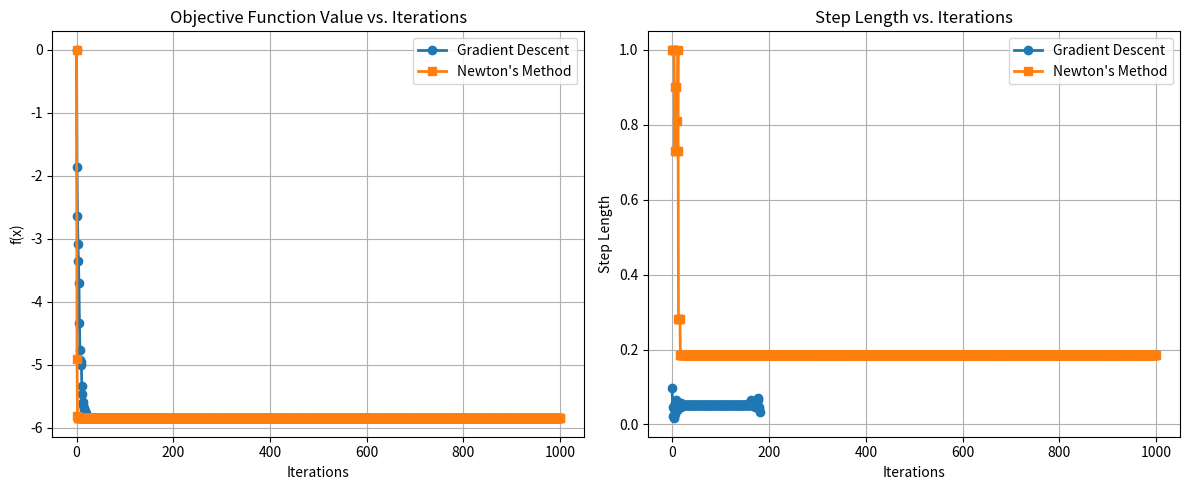
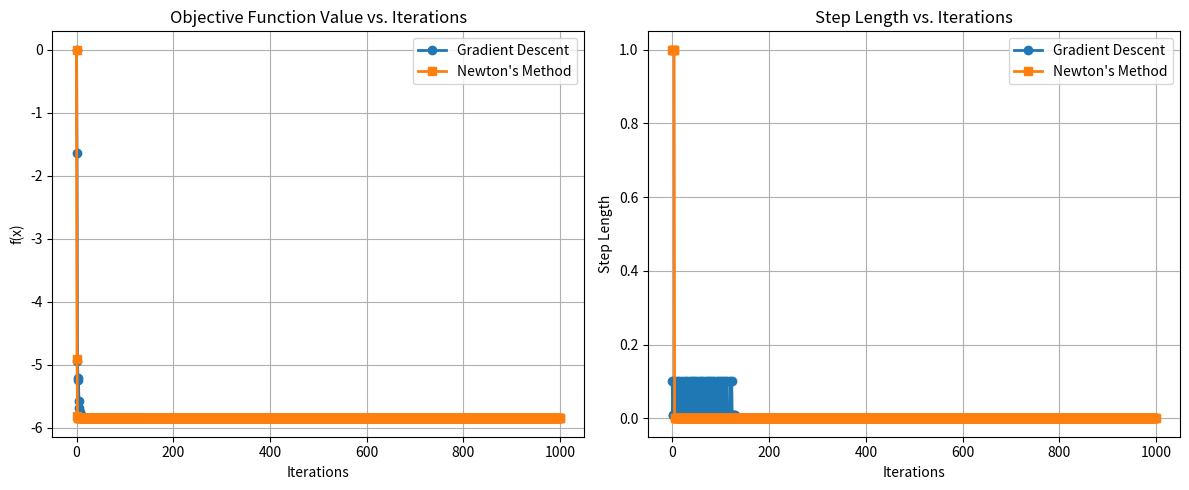
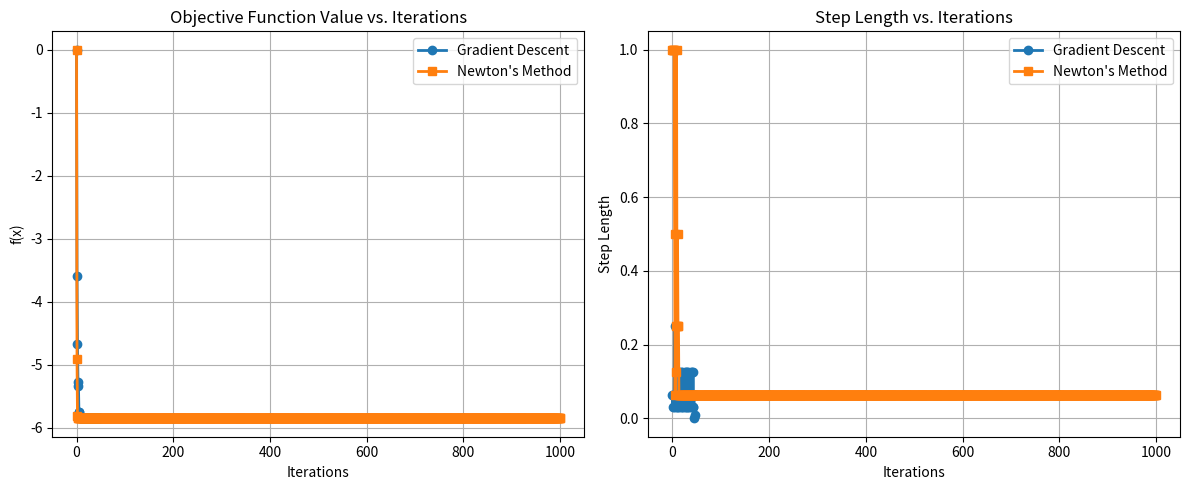
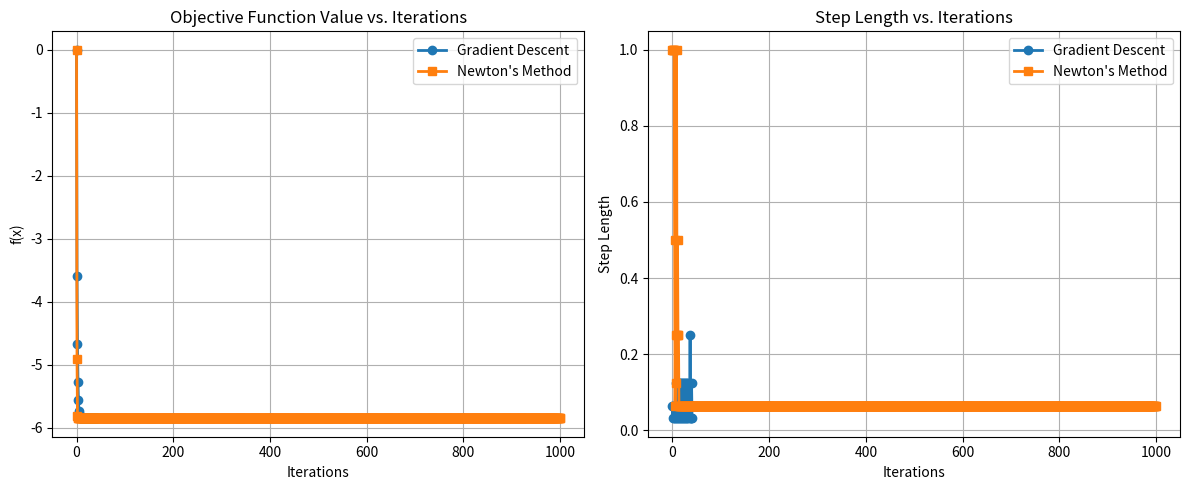
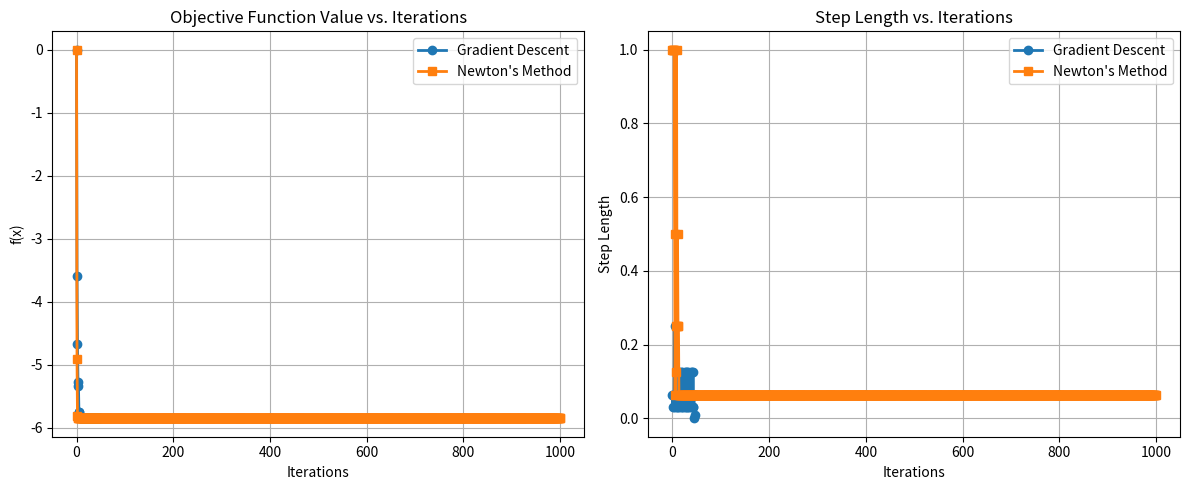

Here is the Python script that generated these plots, in order:
import numpy as np
import matplotlib.pyplot as plt

# Step_1: Gradient descent function with backtracking line search
def gradient_descent(grad_func, f, x0, A, alpha_armijo, beta_backtracking, max_iteration, tolerance):
    x = x0
    X = x.reshape(-1, 1)  # Store iterates
    f_vals = [f(x, A)]  # Store function values
    grad_norms = []  # Store gradient norms
    step_lengths = []  # Store step lengths

    for k in range(max_iteration):
        grad = grad_func(x, A)  # Compute gradient
        grad_norm = np.linalg.norm(grad, 2)
        grad_norms.append(grad_norm)

        if grad_norm <= tolerance:
            break  # Stop if gradient norm is below tolerance
        
        # Backtracking Line Search
        t = 1.0  
        while f(x - t * grad, A) > f(x, A) - alpha_armijo * t * grad_norm**2:
            t *= beta_backtracking  
        step_lengths.append(t)

        # Gradient Descent Update
        x = x - t * grad

        # Project x back into the feasible set
        x = np.clip(x, -0.99, 0.99)  
        if np.any(A @ x >= 1):
            x = x / (np.max(A @ x) * 1.01)  

        X = np.hstack((X, x.reshape(-1, 1)))
        f_vals.append(f(x, A))
        
    return X, f_vals, step_lengths, k+1

# Step_2: Newton's method function with backtracking line search
def newton_method(f, grad_func, hessian_func, x0, A, alpha_armijo, beta_backtracking, max_iteration, tolerance):
    x = x0
    X = x.reshape(-1, 1)  
    f_vals = [f(x, A)]  
    step_lengths = []  

    for k in range(max_iteration):
        grad = grad_func(x, A)  
        H = hessian_func(x, A)  
        
        H_inv = np.linalg.inv(H)  
        delta_x = -H_inv @ grad  

        # Backtracking Line Search
        t = 1.0  
        while f(x + t * delta_x, A) > f(x, A) + alpha_armijo * t * (grad.T @ delta_x):
            t *= beta_backtracking  
        step_lengths.append(t)

        # Newton Update
        x = x + t * delta_x  

        # Project x back into the feasible set
        x = np.clip(x, -0.99, 0.99)  
        if np.any(A @ x >= 1):
            x = x / (np.max(A @ x) * 1.01)  

        X = np.hstack((X, x.reshape(-1, 1)))
        f_vals.append(f(x, A))
        
    return X, f_vals, step_lengths, k+1

# Step_3: Define the objective function
def f(x, A):
    if np.any(np.abs(x) >= 1) or np.any(A @ x >= 1):
        return np.inf  
    return -np.sum(np.log(1 - A @ x)) - np.sum(np.log(1 - x**2))

# Step_4: Define the gradient
def grad_f(x, A):
    if np.any(np.abs(x) >= 1) or np.any(A @ x >= 1):
        return np.zeros_like(x)  
    grad_term1 = np.sum(A.T / (1 - A @ x), axis=1)
    grad_term2 = 2 * x / (1 - x**2)
    return grad_term1 + grad_term2

# Step_5: Define the Hessian
def hessian_f(x, A):
    n = len(x)
    H = np.zeros((n, n))
    if np.any(np.abs(x) >= 1) or np.any(A @ x >= 1):
        return H  
    for i in range(A.shape[0]):
        ai = A[i, :]
        H += np.outer(ai, ai) / (1 - ai @ x)**2
    H += 2 * np.diag((1 + x**2) / (1 - x**2)**2)
    return H

# Step_6: Generate problem instances
np.random.seed(42)  
n = 10  
m = 20  
A = np.random.randn(m, n)  
x0 = np.zeros(n)  

# Step_7: Hyperparameters
max_iter = 1000  
tolerance = 1e-7  

# Cases for backtracking parameters
cases = [
    {"alpha_armijo": 1e-4, "beta_backtracking": 0.9},  
    {"alpha_armijo": 1e-4, "beta_backtracking": 0.1},  
    {"alpha_armijo": 1e-4, "beta_backtracking": 0.5},  
    {"alpha_armijo": 1e-1, "beta_backtracking": 0.5},  
    {"alpha_armijo": 1e-9, "beta_backtracking": 0.5},  
]

# Step_8: Run Gradient Descent and Newton's Method for each case
for i, case in enumerate(cases):
    alpha_armijo = case["alpha_armijo"]
    beta_backtracking = case["beta_backtracking"]
    
    print(f"Case {i+1}: alpha_armijo = {alpha_armijo}, beta_backtracking = {beta_backtracking}")
    
    X_gd, f_vals_gd, step_lengths_gd, gd_iterations = gradient_descent(
        grad_f, f, x0, A, alpha_armijo, beta_backtracking, max_iter, tolerance
    )
    print(f"Gradient Descent: Number of iterations = {gd_iterations}")
    
    X_newton, f_vals_newton, step_lengths_newton, newton_iterations = newton_method(
        f, grad_f, hessian_f, x0, A, alpha_armijo, beta_backtracking, max_iter, tolerance
    )
    print(f"Newton's Method: Number of iterations = {newton_iterations}")

    # Step_9: Plot Results
    plt.figure(figsize=(12, 5))

    # (a) Objective Function Value vs. Iteration Number
    plt.subplot(1, 2, 1)
    plt.plot(range(len(f_vals_gd)), f_vals_gd, '-o', linewidth=2, label='Gradient Descent')
    plt.plot(range(len(f_vals_newton)), f_vals_newton, '-s', linewidth=2, label="Newton's Method")
    plt.title(f'Objective Function Value vs. Iterations')
    plt.xlabel('Iterations')
    plt.ylabel('f(x)')
    plt.legend()
    plt.grid(True)

    # (b) Step Length vs. Iteration Number
    plt.subplot(1, 2, 2)
    plt.plot(range(len(step_lengths_gd)), step_lengths_gd, '-o', linewidth=2, label='Gradient Descent')
    plt.plot(range(len(step_lengths_newton)), step_lengths_newton, '-s', linewidth=2, label='Newton\'s Method')
    plt.title(f'Step Length vs. Iterations')
    plt.xlabel('Iterations')
    plt.ylabel('Step Length')
    plt.legend()
    plt.grid(True)

    plt.tight_layout()
    plt.show()
